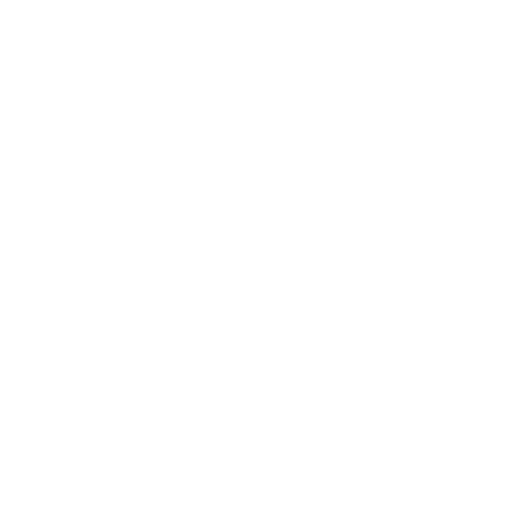
t = 0.00 s
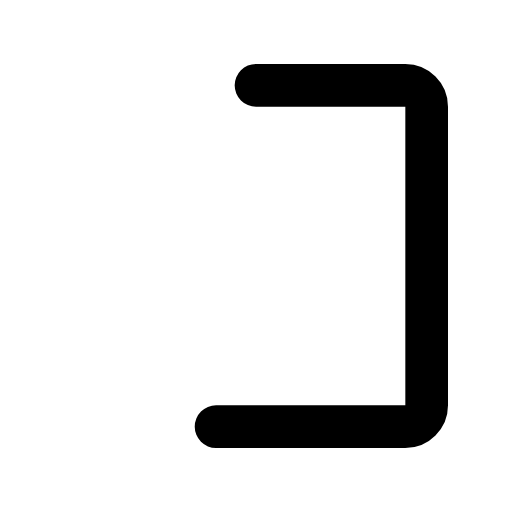
t = 0.30 s
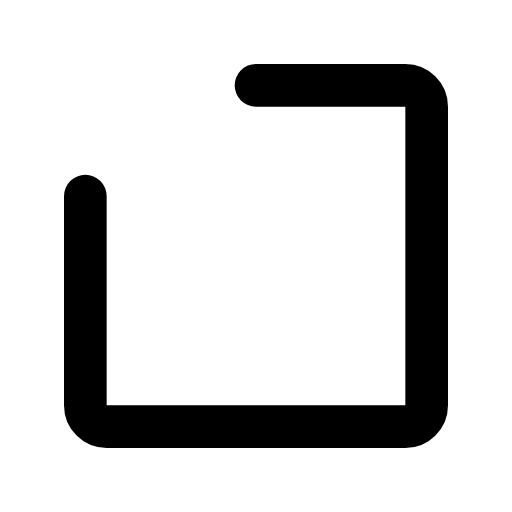
t = 0.45 s
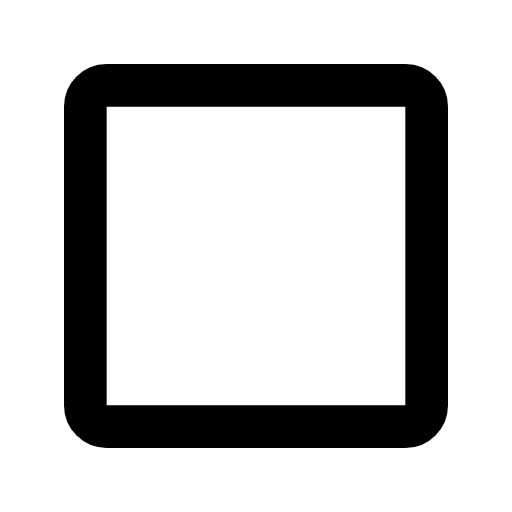
t = 0.70 s
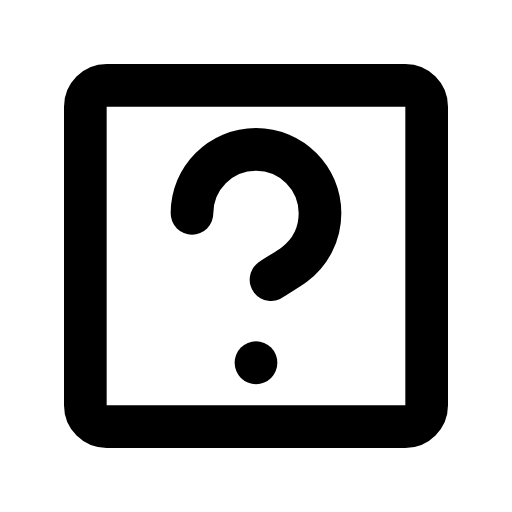
t = 0.93 s
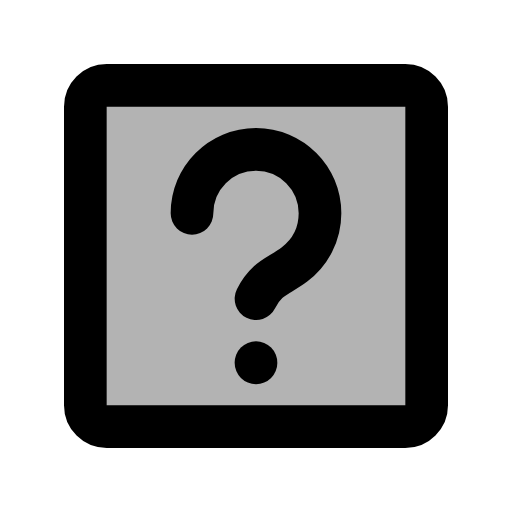
t = 1.15 s

The animated SVG that drew these frames (rendered in a browser with its animation timeline set to each time). Animation: 4 SMIL elements (animate=4); one cycle of 1.15 s.

<svg xmlns="http://www.w3.org/2000/svg" width="24" height="24" viewBox="0 0 24 24"><g stroke="currentColor" stroke-linecap="round" stroke-linejoin="round" stroke-width="2"><path fill="currentColor" fill-opacity="0" stroke-dasharray="66" d="M12 4h7c0.55 0 1 0.45 1 1v14c0 0.55 -0.45 1 -1 1h-14c-0.55 0 -1 -0.44 -1 -1v-14c0 -0.55 0.45 -1 1 -1Z"><animate fill="freeze" attributeName="stroke-dashoffset" dur="0.6s" values="66;0"/><animate fill="freeze" attributeName="fill-opacity" begin="1s" dur="0.15s" to=".3"/></path><g fill="none"><path stroke-dasharray="18" stroke-dashoffset="18" d="M9 10c0 -1.66 1.34 -3 3 -3c1.66 0 3 1.34 3 3c0 0.98 -0.47 1.85 -1.2 2.4c-0.73 0.55 -1.3 0.6 -1.8 1.6"><animate fill="freeze" attributeName="stroke-dashoffset" begin="0.7s" dur="0.3s" to="0"/></path><path stroke-dasharray="4" stroke-dashoffset="4" d="M12 17v0.01"><animate fill="freeze" attributeName="stroke-dashoffset" begin="0.7s" dur="0.2s" to="0"/></path></g></g></svg>
